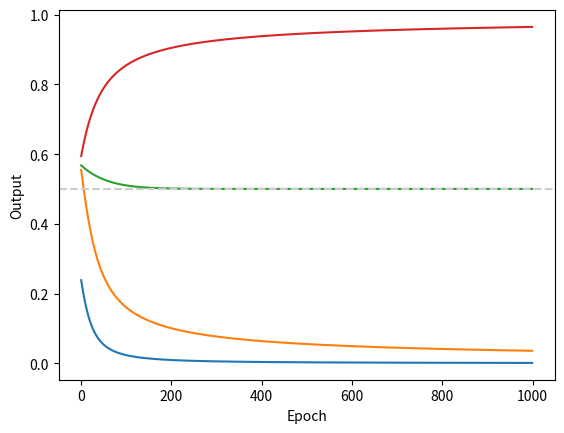

Reproduce this figure in Python.
import numpy as np
import matplotlib.pyplot as plt


# Simple implementation of an ANN, provides graphs showing
# change in total error per epoch and change in output per epoch.

def sigmoid(x):
    return 1 / (1 + np.exp(-x))


WO = np.array([[0.1, 0.3], [0.4, 0.1], [0.5, 0.2]])
WH = np.array([[0.1, 0.2, 0.4], [0.3, 0.1, 0.5]])
I = np.array([0.1, 0.2, 0.3]).T
O = np.array([0.0, 0.5, 1.0])
a = 0.5
EM = list()

EPOCHS = 1000
OUT = np.empty([3, EPOCHS])

for i in range(0, EPOCHS):
    netH = np.array([np.dot(I, WH[0]), np.dot(I, WH[1])])
    # print("netH: ", netH)
    outH = sigmoid(netH)
    # print("outH: ", outH)
    netO = np.array([np.dot(outH, WO[0]), np.dot(outH, WO[1]), np.dot(outH, WO[2])])
    # print("netO", netO)
    outO = sigmoid(netO)
    # print("outO", outO)
    sub = O - outO
    E = (1 / 2) * np.dot(sub.T, sub)
    print("TOTAL ERROR: ", E)
    EM.append(E)
    OUT[:, i] = outO

    # do output layer
    dOutOdNetO = outO * (1 - outO)
    dEdOutO = (outO - O)
    dNetOdWo = outH
    dEdWo = dEdOutO * dOutOdNetO
    dEdWo = np.outer(dEdWo, dNetOdWo)
    # print("dEdWo: ", dEdWo)

    # do hidden layer
    dEdNetO = dEdOutO * dOutOdNetO
    dNetOdOutH = WO
    dEdOutH = np.dot(dEdNetO, dNetOdOutH)
    dOutHdNetH = outH * (1 - outH)
    dNetHdWh = I
    dEdWh = dEdOutH * dOutHdNetH
    dEdWh = np.outer(dEdWh, dNetHdWh)

    # update weights
    WO -= (a * dEdWo)
    WH -= (a * dEdWh)

print(OUT)
plt.plot(EM)
plt.xlabel("Epoch")
plt.ylabel("Total Error")
plt.show()

plt.plot(OUT[0, :EPOCHS])
plt.plot(OUT[1, :EPOCHS])
plt.plot(OUT[2, :EPOCHS])
plt.xlabel("Epoch")
plt.ylabel("Output")
plt.axhline(0.5, color='0.8', linestyle='--')

plt.show()
